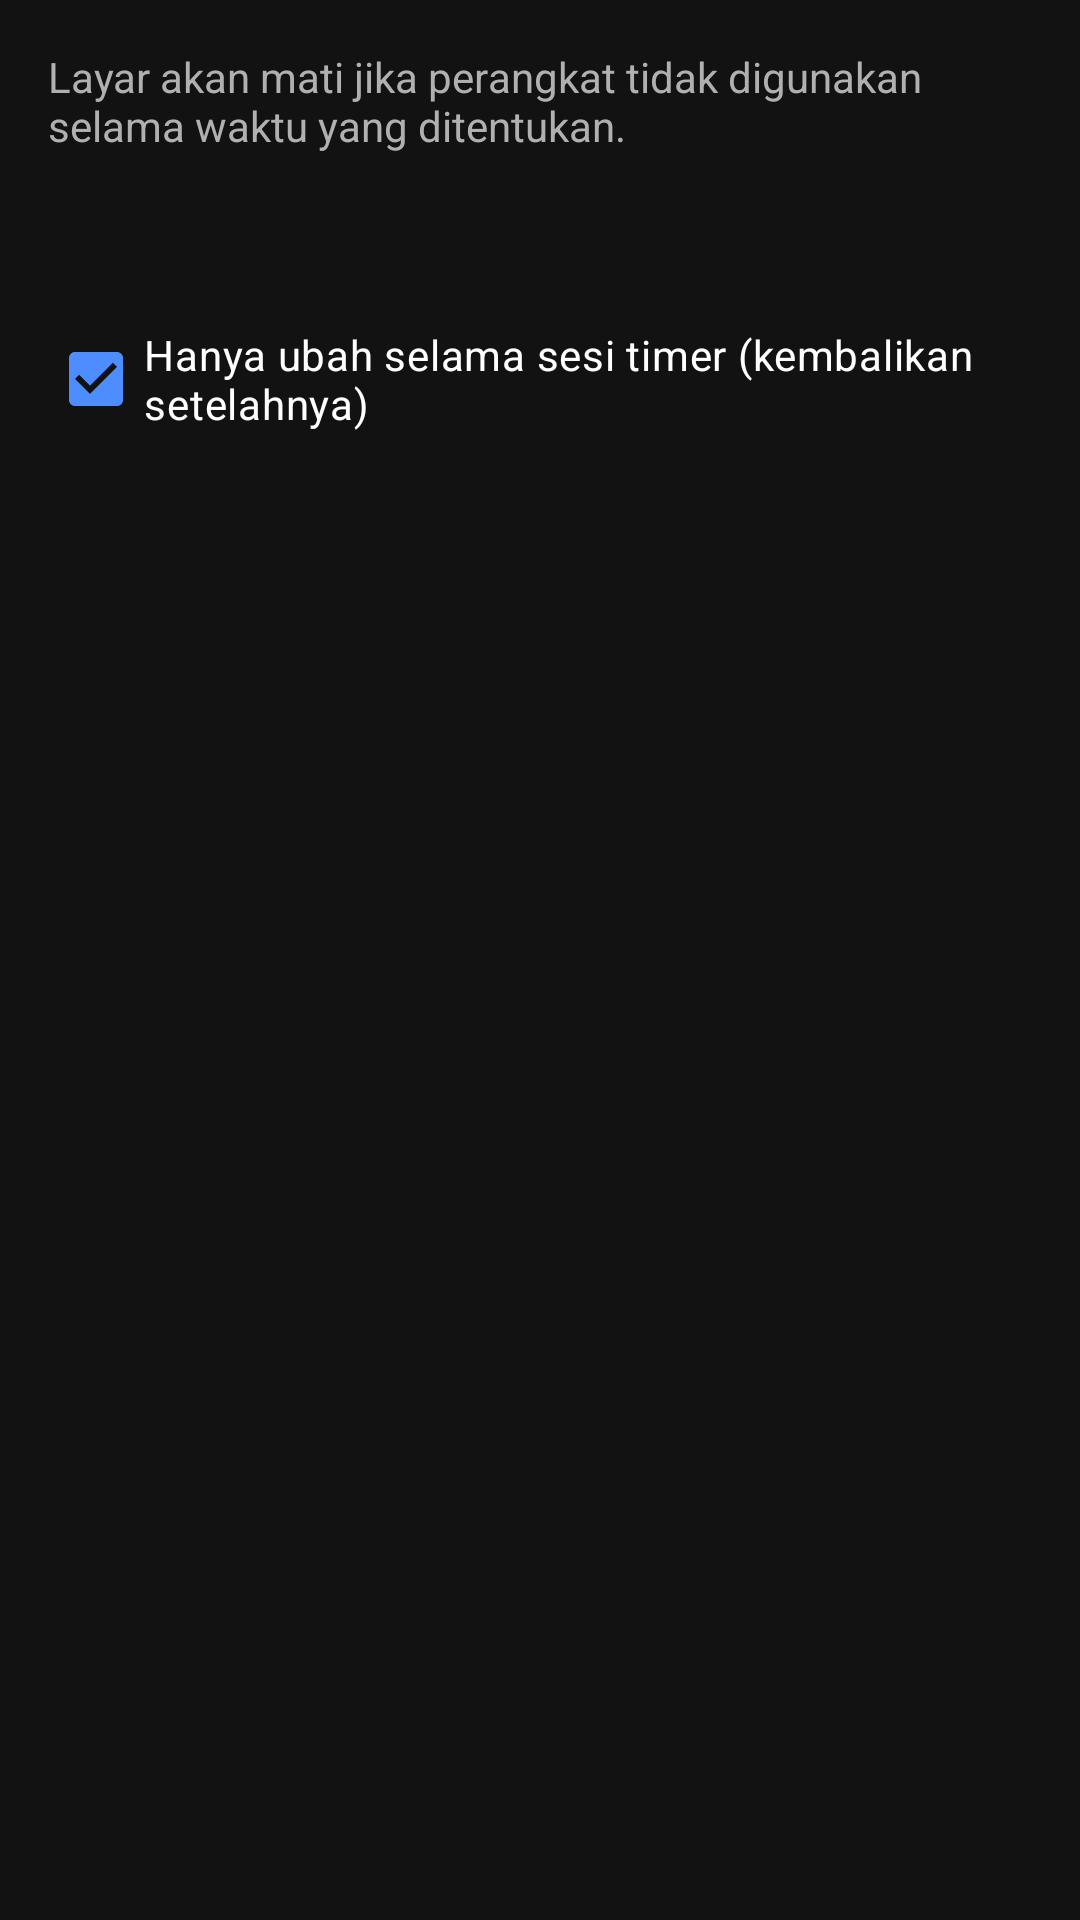

Layout XML and referenced resources for this Android screen:
<!-- AndroidManifest.xml: application theme Theme.TimeNest -->
<!-- res/layout/fragment_timeout.xml -->
<?xml version="1.0" encoding="utf-8"?>
<ScrollView xmlns:android="http://schemas.android.com/apk/res/android"
    android:background="@color/bg"
    android:layout_width="match_parent" android:layout_height="match_parent">
<LinearLayout android:orientation="vertical" android:padding="16dp"
    android:layout_width="match_parent" android:layout_height="wrap_content">
    <TextView android:text="Layar akan mati jika perangkat tidak digunakan selama waktu yang ditentukan."
        android:textColor="@color/text2" android:layout_marginBottom="12dp"
        android:layout_width="match_parent" android:layout_height="wrap_content" />
    <GridLayout android:id="@+id/gridTimeout" android:columnCount="2" android:useDefaultMargins="true"
        android:layout_width="match_parent" android:layout_height="wrap_content" />
    <TextView android:id="@+id/tvTimeoutInfo" android:textColor="@color/text2"
        android:layout_marginTop="12dp"
        android:layout_width="match_parent" android:layout_height="wrap_content" />
    <CheckBox android:id="@+id/cbSessionOnly" android:text="Hanya ubah selama sesi timer (kembalikan setelahnya)"
        android:textColor="@color/text" android:checked="true"
        android:layout_marginTop="8dp"
        android:layout_width="match_parent" android:layout_height="wrap_content" />
</LinearLayout>
</ScrollView>
<!-- resources referenced by this layout -->
<resources>
  <color name="bg">#121212</color>
  <color name="text">#FFFFFF</color>
  <color name="text2">#B0B0B0</color>
  <style name="Theme.TimeNest" parent="Theme.Material3.Dark.NoActionBar">
          <item name="colorPrimary">@color/accent</item>
          <item name="android:windowBackground">@color/bg</item>
          <item name="colorOnPrimary">@color/text</item>
      </style>
  <color name="accent">#4D8DFF</color>
</resources>
